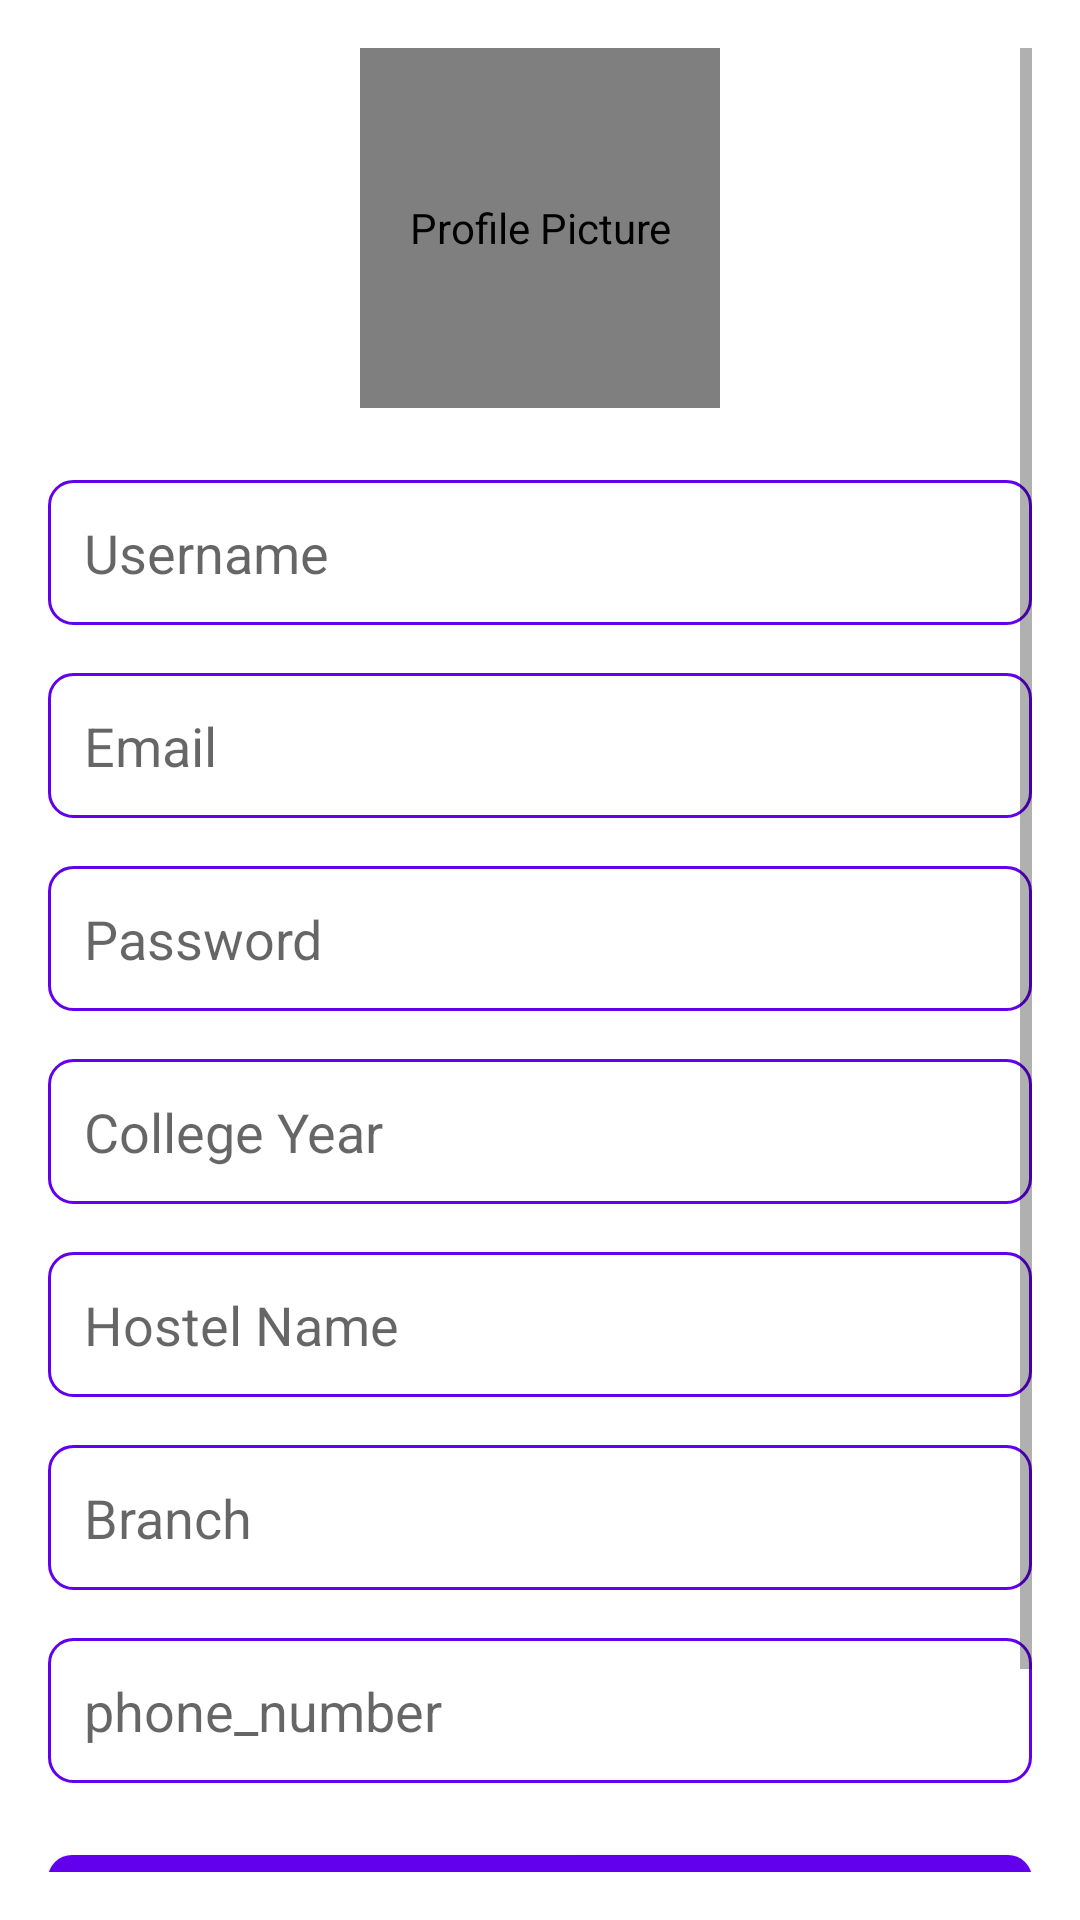

Produce the Android XML layout that renders to this screen, including the resource entries it uses.
<!-- AndroidManifest.xml: application theme AppTheme -->
<!-- res/layout/activity_signup.xml -->
<?xml version="1.0" encoding="utf-8"?>
<ScrollView xmlns:android="http://schemas.android.com/apk/res/android"
    xmlns:tools="http://schemas.android.com/tools"
    android:layout_width="match_parent"
    android:layout_height="match_parent"
    android:background="@color/background_color"
    android:padding="16dp">

    <LinearLayout
        android:layout_width="match_parent"
        android:layout_height="wrap_content"
        android:orientation="vertical">

        <de.hdodenhof.circleimageview.CircleImageView
            android:id="@+id/profileImageView"
            android:layout_width="120dp"
            android:layout_height="120dp"
            android:layout_gravity="center"
            android:layout_marginBottom="24dp"
            android:src="@drawable/jo"
            android:contentDescription="@string/profile_picture_desc"
            android:background="@drawable/jo"/>

        <EditText
            android:id="@+id/usernameEditText"
            android:layout_width="match_parent"
            android:layout_height="wrap_content"
            android:hint="@string/username_hint"
            android:padding="12dp"
            android:background="@drawable/edit_text_background"
            android:layout_marginBottom="16dp"/>

        <EditText
            android:id="@+id/emailEditText"
            android:layout_width="match_parent"
            android:layout_height="wrap_content"
            android:hint="@string/email_hint"
            android:padding="12dp"
            android:background="@drawable/edit_text_background"
            android:layout_marginBottom="16dp"
            android:inputType="textEmailAddress"/>

        <EditText
            android:id="@+id/passwordEditText"
            android:layout_width="match_parent"
            android:layout_height="wrap_content"
            android:hint="@string/password_hint"
            android:padding="12dp"
            android:background="@drawable/edit_text_background"
            android:inputType="textPassword"
            android:layout_marginBottom="16dp"/>

        <EditText
            android:id="@+id/collegeYearEditText"
            android:layout_width="match_parent"
            android:layout_height="wrap_content"
            android:hint="@string/college_year_hint"
            android:padding="12dp"
            android:background="@drawable/edit_text_background"
            android:layout_marginBottom="16dp"/>

        <EditText
            android:id="@+id/hostelNameEditText"
            android:layout_width="match_parent"
            android:layout_height="wrap_content"
            android:hint="@string/hostel_name_hint"
            android:padding="12dp"
            android:background="@drawable/edit_text_background"
            android:layout_marginBottom="16dp"/>

        <EditText
            android:id="@+id/branchEditText"
            android:layout_width="match_parent"
            android:layout_height="wrap_content"
            android:hint="@string/branch_hint"
            android:padding="12dp"
            android:background="@drawable/edit_text_background"
            android:layout_marginBottom="16dp"/>

        <EditText
            android:id="@+id/phoneNumberEditText"
            android:layout_width="match_parent"
            android:layout_height="wrap_content"
            android:hint="phone_number"
            android:padding="12dp"
            android:background="@drawable/edit_text_background"
            android:layout_marginBottom="24dp"
            android:inputType="phone"/>

        <Button
            android:id="@+id/signupButton"
            android:layout_width="match_parent"
            android:layout_height="wrap_content"
            android:text="@string/signup"
            android:background="@drawable/button_background"
            android:textColor="@color/white"
            android:layout_marginBottom="16dp"/>

        <TextView
            android:id="@+id/loginTextView"
            android:layout_width="wrap_content"
            android:layout_height="wrap_content"
            android:text="@string/login"
            android:textColor="@color/primary"
            android:textSize="16sp"
            android:layout_gravity="center"
            android:layout_marginTop="16dp"/>
    </LinearLayout>
</ScrollView>
<!-- resources referenced by this layout -->
<resources>
  <color name="background_color">#FFFFFF</color>
  <color name="primary">#6200EE</color>
  <color name="white">#FFFFFF</color>
  <!-- drawable button_background (drawable) -->
  <?xml version="1.0" encoding="utf-8"?>
  <selector xmlns:android="http://schemas.android.com/apk/res/android">
      <item android:state_pressed="true">
          <shape>
              <solid android:color="@color/primary"/>
              <corners android:radius="8dp"/>
          </shape>
      </item>
      <item>
          <shape>
              <solid android:color="@color/primary"/>
              <corners android:radius="8dp"/>
          </shape>
      </item>
  
  </selector>
  <!-- drawable edit_text_background (drawable) -->
  <?xml version="1.0" encoding="utf-8"?>
  <shape xmlns:android="http://schemas.android.com/apk/res/android">
      <solid android:color="@android:color/white"/>
      <corners android:radius="8dp"/>
      <stroke android:width="1dp" android:color="@color/primary"/>
  
  </shape>
  <!-- drawable jo: jpg bitmap (drawable, 40620 bytes) -->
  <string name="branch_hint">Branch</string>
  <string name="college_year_hint">College Year</string>
  <string name="email_hint">Email</string>
  <string name="hostel_name_hint">Hostel Name</string>
  <string name="login">Login</string>
  <string name="password_hint">Password</string>
  <string name="profile_picture_desc">Profile Picture</string>
  <string name="signup">Sign Up</string>
  <string name="username_hint">Username</string>
  <style name="AppTheme" parent="Theme.AppCompat.Light.DarkActionBar">
          <item name="colorPrimary">#000000</item> 
  
          <item name="colorAccent">#FF4081</item> 
          <item name="colorPrimaryVariant">#FFD740</item> 
      </style>
</resources>
